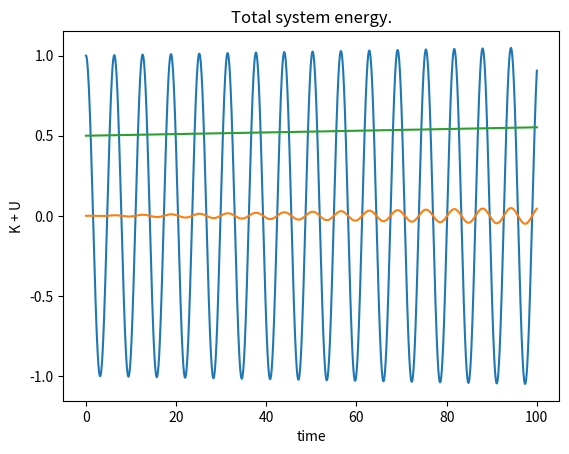

Generate this figure with matplotlib:

# This code integrates Newton's second law, for a mass on a spring, using 
# Euler's method, and shows the oscillatory behavior.
#
# [redacted]

import numpy as np
import matplotlib.pyplot as plt

# Define parameters:
k = 1.
m = 1.
b = 0.

# The right-hand-sides of the coupled ODEs:
def fx(x, v, t):
    return v

def fv(x, v, t):
    return -k*x/m - b*v/m  #The b term would represent frictional damping.

# Note that the 't' argument is unnecessary in the above, since the ODEs 
# don't have explicit time dependence. However, if they did (as, from a 
# driving force), then this framework would allow it.


dt = .001
t = np.arange(0.,100., dt)

x0 = 1.
v0 = 0.
x = np.array([x0]) # Start with just the initial data.
v = np.array([v0])

while len(x)<len(t): # Run until you have an x for every t.
    xnew = x[-1] + dt*fx(x[-1],v[-1],t[len(x)])
    vnew = v[-1] + dt*fv(x[-1],v[-1],t[len(x)])
    x = np.append(x, xnew)
    v = np.append(v, vnew)
    # Note x[-1] means the last element in the current x array, and 
    # similarly for v[-1]. 
    # It's important that we computed xnew and vnew 
    # before appending anything to the x and v arrays. 
    # If we had simply done:
    # x = np.append(x, x[-1]+dt*fx(x[-1],v[-1])
    # v = np.append(v, v[-1]+dt*fv(x[-1],v[-1])
    # then the x that goes into fv will be the one from the *current* timestep,
    # not the previous one. Errors like this could affect accuracy, or 
    # even stability. 


plt.plot(t, x)
plt.title("mass on spring system, Euler's method")
plt.xlabel("time")
plt.ylabel("displacement")
plt.show()
# When running, note that the amplitude grows in time. This nonconservation 
# of energy is due to the discretization error. Reducing the timestep (or using 
# a more accurate method) improves this error.


plt.plot(t, x - x[0]*np.cos(t*np.sqrt(k/m)))
plt.title("error in computed solution, assuming no damping")
plt.xlabel("time")
plt.ylabel("x_computed - x_exact")
plt.show()

plt.plot(t, .5*m*v**2 + .5*k*x**2)
plt.title("Total system energy.")
plt.xlabel("time")
plt.ylabel("K + U")
plt.show()
